Dataset: sunflowerdataset_split (GitHub, bharathreddy751/crop-growth-monitoring-system). Classes: stage 1 young bud, stage 2 mature bud, stage 3 early bloom, stage 4 full bloom, stage 5 wilted.

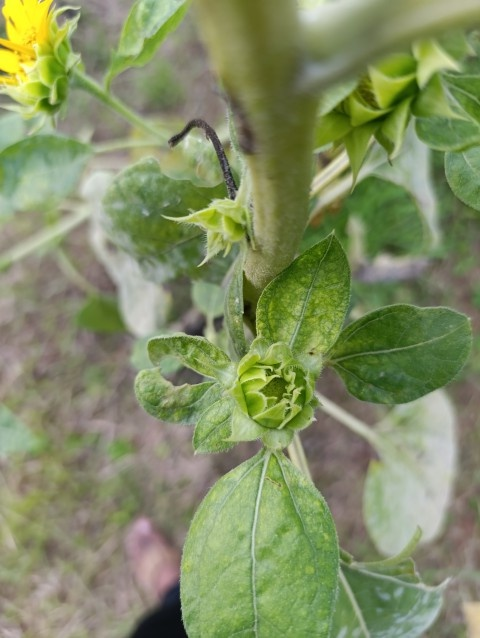
Label: stage 1 young bud

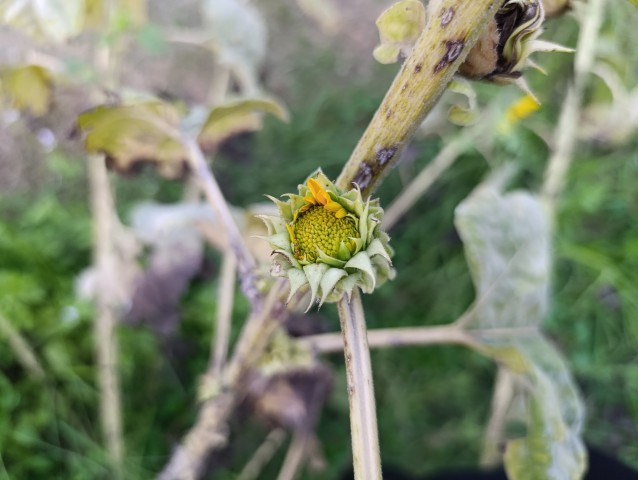
Label: stage 2 mature bud

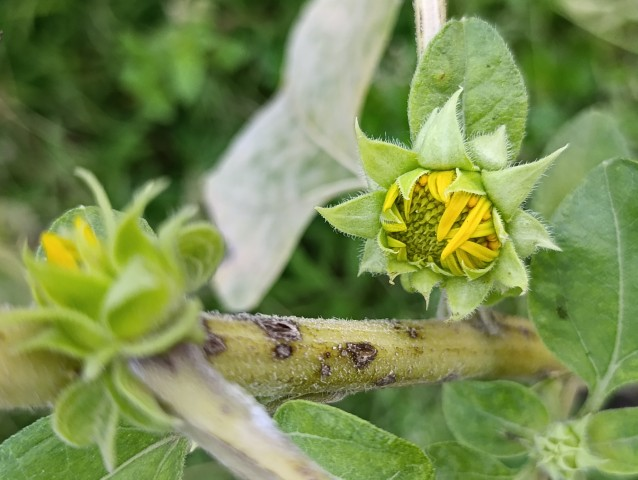
Label: stage 2 mature bud

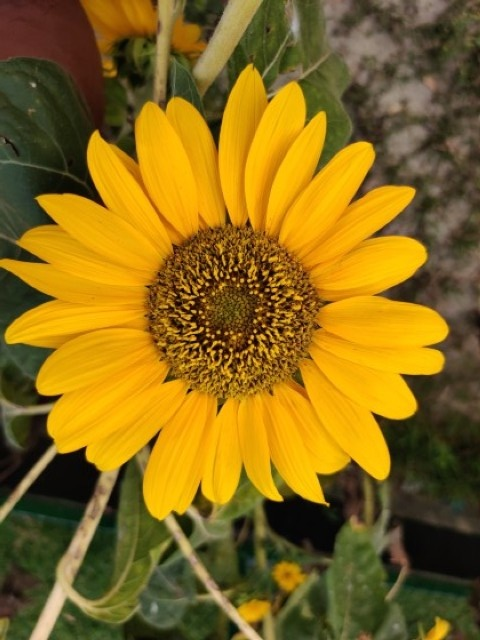
Label: stage 4 full bloom

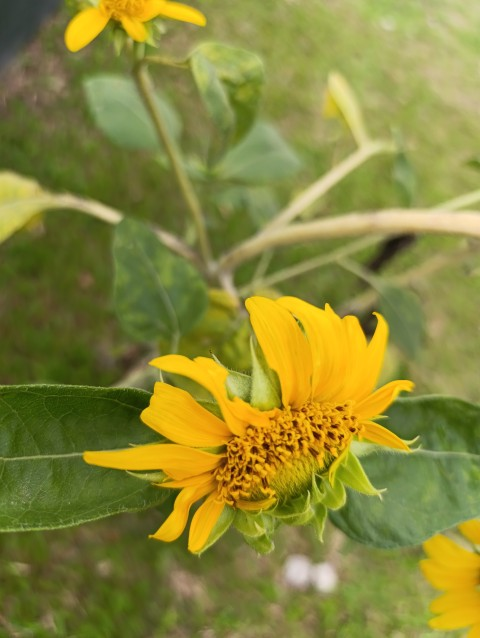
Label: stage 3 early bloom

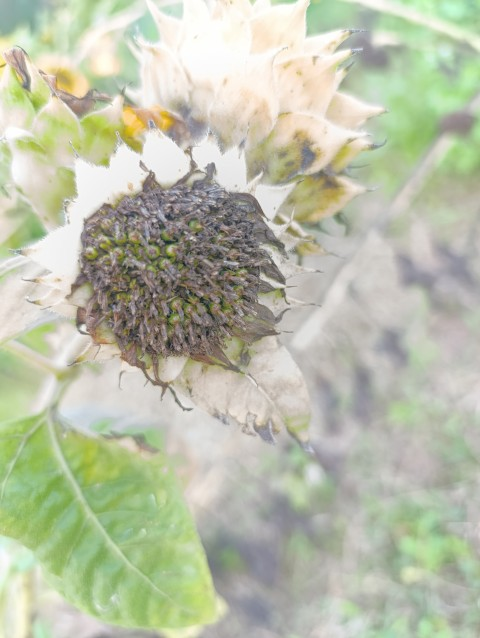
Label: stage 5 wilted
